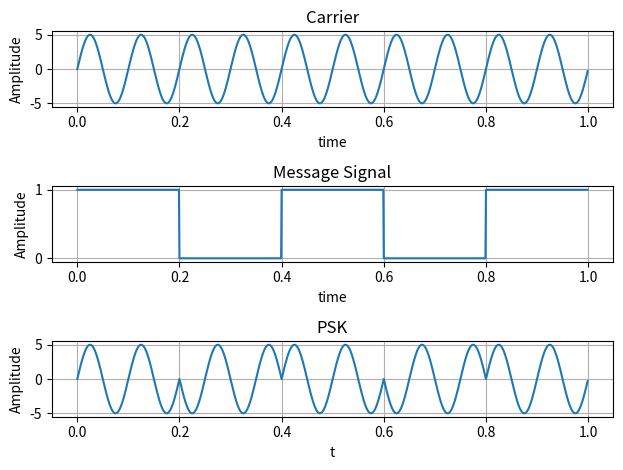

Reproduce this figure in Python.
import matplotlib.pyplot as plt
import numpy as num
A=5
f1=10
f2=2
t=num.arange(0,1,0.001)
x=A*num.sin(2*num.pi*f1*t)

plt.subplot(3,1,1)
plt.plot(t,x)
plt.xlabel("time")
plt.ylabel("Amplitude")
plt.title("Carrier")
plt.grid(True)

u=[]
b=[0.2,0.4,0.6,0.8,1.0]
s=1
for i in t: 
    if(i==b[0]):
        b.pop(0)
        if(s==0):
            s=1
        else:
            s=0
    u.append(s)

plt.subplot(3,1,2)
plt.plot(t,u)
plt.xlabel('time')
plt.ylabel('Amplitude')
plt.title('Message Signal')
plt.grid(True)

v=[]
for i in range(len(t)):
    if(u[i]==1):
        v.append(A*num.sin(2*num.pi*f1*t[i]))
    else:
        v.append(A*num.sin(2*num.pi*f1*t[i])*-1)

plt.subplot(3,1,3)
plt.plot(t,v)
plt.xlabel("t")
plt.ylabel("Amplitude")
plt.title("PSK")
plt.grid(True)
plt.tight_layout()
plt.show()
